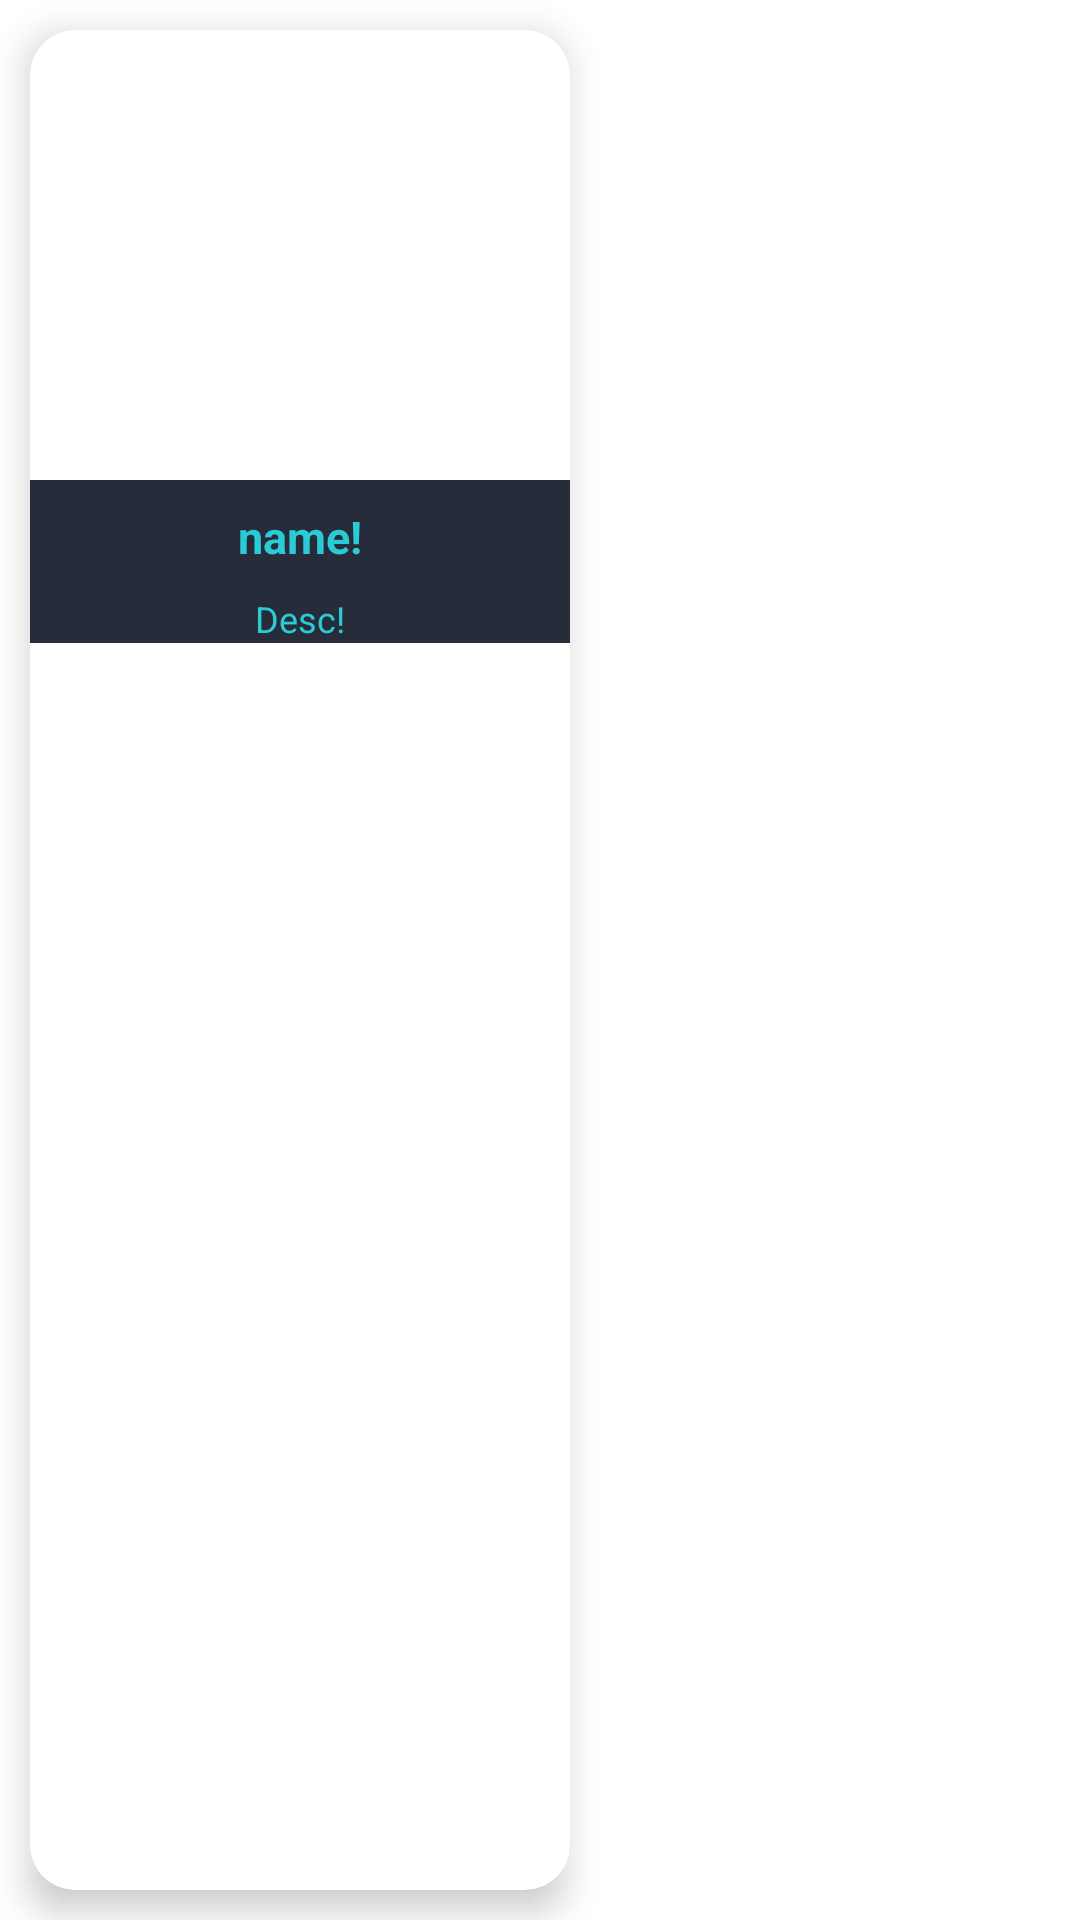

Produce the Android XML layout that renders to this screen, including the resource entries it uses.
<!-- AndroidManifest.xml: application theme Theme.PMApp -->
<!-- res/layout/card_cell.xml -->
<?xml version="1.0" encoding="utf-8"?>
<LinearLayout xmlns:android="http://schemas.android.com/apk/res/android"
    xmlns:tools="http://schemas.android.com/tools"
    xmlns:app="http://schemas.android.com/apk/res-auto"
    android:layout_width="180dp"
    android:layout_height="wrap_content"
    tools:context=".DetailActivity"
    android:orientation="vertical">

    <androidx.cardview.widget.CardView
        android:id="@+id/cardView"
        android:layout_width="180dp"
        android:layout_height="match_parent"
        app:cardCornerRadius="15dp"
        android:layout_margin="10dp"
        android:clickable="true"
        app:cardElevation="7dp">

        <LinearLayout
            android:layout_width="match_parent"
            android:layout_height="match_parent"
            android:orientation="vertical" >

            <ImageView
                android:id="@+id/imgbench"
                android:layout_width="wrap_content"
                android:layout_height="150dp"
                android:adjustViewBounds="true"
                android:src="@drawable/img1"
                android:scaleType="centerCrop"
                android:contentDescription="@string/test1"/>

            <TextView
                android:id="@+id/Title"
                android:layout_width="match_parent"
                android:layout_height="wrap_content"
                android:textSize="15sp"
                android:background="@color/background"
                android:gravity="center"
                android:lines="2"
                android:text="@string/name1"
                android:textColor="@color/blue"
                android:textStyle="bold"
                />

            <TextView
                android:id="@+id/etDesc"
                android:layout_width="match_parent"
                android:layout_height="wrap_content"
                android:gravity="center"
                android:textSize="12sp"
                android:background="@color/background"
                android:textColor="@color/blue"
                android:text="@string/desc1"
                android:lines="1"
                android:textStyle="normal"/>
        </LinearLayout>

    </androidx.cardview.widget.CardView>

</LinearLayout>
<!-- resources referenced by this layout -->
<resources>
  <color name="background">#262C3A</color>
  <color name="blue">#2ACBD7</color>
  <string name="desc1">Desc!</string>
  <string name="name1">name!</string>
  <string name="test1">test!</string>
  <style name="Theme.PMApp" parent="Theme.MaterialComponents.DayNight.NoActionBar">
          
          <item name="colorPrimary">@color/purple_500</item>
          <item name="colorPrimaryVariant">@color/purple_700</item>
          <item name="colorOnPrimary">@color/white</item>
          
          <item name="colorSecondary">@color/teal_200</item>
          <item name="colorSecondaryVariant">@color/teal_700</item>
          <item name="colorOnSecondary">@color/black</item>
          
          <item name="android:statusBarColor">@color/top_black</item>
          
      </style>
  <color name="purple_500" />
  <color name="purple_700">#191D26</color>
  <color name="white">#FFFFFFFF</color>
  <color name="teal_200">#FF03DAC5</color>
  <color name="teal_700">#FF018786</color>
  <color name="black">#FF000000</color>
  <color name="top_black">#191D26</color>
</resources>
